Run: headless pygame with SDL's dummy video driver; simulated clock (each Clock.tick advances the game by its frame time, no real sleeping); random seed 0; keys injected as events and as key.get_pressed() state; mouse plan: one left click at the window centre at the start of phase 2, then a move to the lower-right quarter at the start of phase 3.
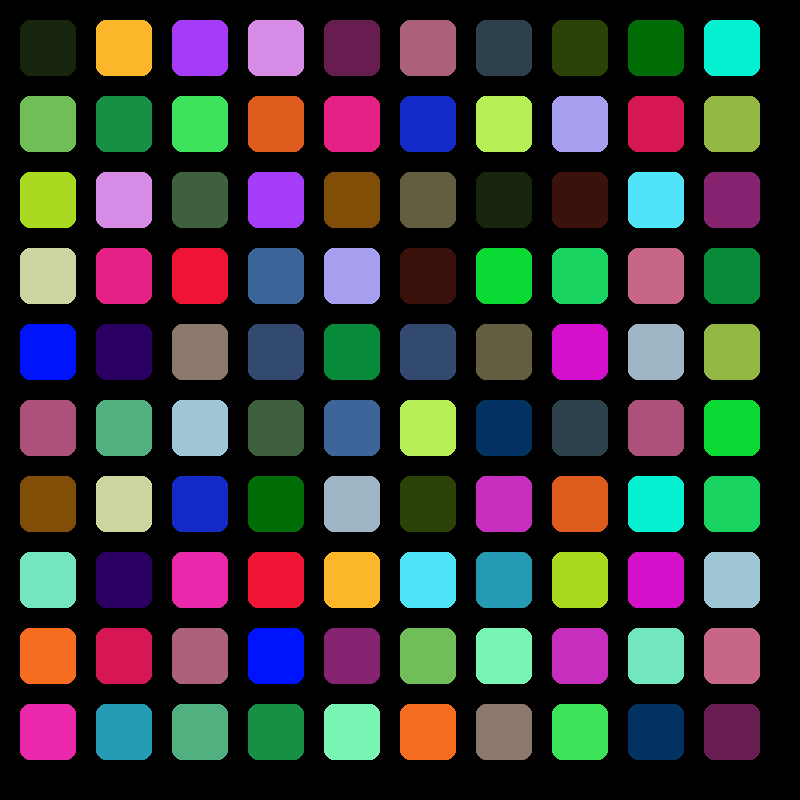
Frame 1 of 4 · flips 1–60 · no input
Frame 2 of 4 · flips 61–180 · clicked the window centre · tapped SPACE, RETURN · held RIGHT (→), D · screen unchanged from frame 1, image omitted
Frame 3 of 4 · flips 181–300 · moved the mouse to the lower-right quarter · held DOWN (↓), S · screen unchanged from frame 2, image omitted
Frame 4 of 4 · flips 301–420 · held LEFT (←), A, UP (↑), W · screen unchanged from frame 3, image omitted

The pygame program that drew these frames:

import pygame
from math import sqrt, ceil
from random import shuffle, randint

# TODO: Create a back image for the cards
# TODO: Create a proper dict with states, color and rcts
# TODO: Create a flip state for the cards

pygame.init()
clock = pygame.time.Clock()

frst_select, scnd_select = None, None

class Memory():
    def __init__(self, cards,card_space=20):
        self.card_space = card_space
        self.create(cards)
        self.assign_colors()

    def create(self, cards):
        if cards % 2 != 0:  # Ensure even number of cards
            cards += 1

        self.num = cards
        self.columns = ceil(sqrt(self.num))  # Better to use ceil to avoid too small grids
        self.rows = ceil(self.num / self.columns)  # Calculate rows based on columns

        # Generate card pairs and shuffle
        self.cards = [i for i in range(cards // 2) for _ in range(2)]
        shuffle(self.cards)

        # Calculate card size and spacing
        screen_width, screen_height = pygame.display.get_window_size()
        card_width = (screen_width * 0.7) // self.columns  
        card_height = (screen_height * 0.7) // self.rows    
        card_size = (card_width, card_height)  

        # Calculate margins to center the grid
        margin_x = (screen_width - (self.columns * card_size[0])) // 2 - self.columns * self.card_space // 2
        margin_y = (screen_height - (self.rows * card_size[1])) // 2 - self.rows * self.card_space // 2

        # Create card rectangles
        self.rects = []
        spacex, spacey = 0,0
        for row in range(self.rows):
            spacey = row * self.card_space
            for col in range(self.columns):
                spacex = col * self.card_space
                index = row * self.columns + col
                if index < len(self.cards):  # Only create rect if card exists
                    x = margin_x + col * card_size[0] + spacex
                    y = margin_y + row * card_size[1] + spacey
                    self.rects.append(pygame.Rect(x, y, card_size[0], card_size[1]))

    def assign_colors(self):
        self.colors = {}
        used_colors = set()
        for i in set(self.cards):
            while True:
                color = (randint(0,255), randint(0,255), randint(0,255))
                if color != (0,0,0) and color not in used_colors:
                    self.colors[i] = color
                    used_colors.add(color)
                    break

    def draw(self, screen, draw_front=True):  # arg is provisory, create fliped state for cards
        if draw_front:
            for i, rect in enumerate(self.rects):
                if i < len(self.cards):  # Only draw if card exists
                    pygame.draw.rect(screen, self.colors[self.cards[i]], rect, border_radius=10)
        else:
            for rect in self.rects:
                #screen.blit(back_image, rect)  # NOTE: create back image when starting
                pass

screen = pygame.display.set_mode((800, 800))
pygame.display.set_caption("Memory Game")
memo = Memory(100)  

running = True
while running:
    for event in pygame.event.get():
        if event.type == pygame.QUIT:
            running = False
        elif event.type == pygame.MOUSEBUTTONDOWN  :
            for i, rect in enumerate(memo.rects):
                if rect.collidepoint(event.pos):
                    if frst_select is None:
                        frst_select = i
                        # flip card
                    elif scnd_select is None and i != frst_select:
                        scnd_select = i
                        # flip card
                        if memo.cards[frst_select] == memo.cards[scnd_select]:
                            # Correct match logic here
                            pass
                        else:
                            # Reset selections after a short delay
                            pygame.time.delay(1000)
                            frst_select, scnd_select = None, None
                        break

    screen.fill((0, 0, 0))
    memo.draw(screen,True)
    pygame.display.flip()
    clock.tick(30)

pygame.quit()
